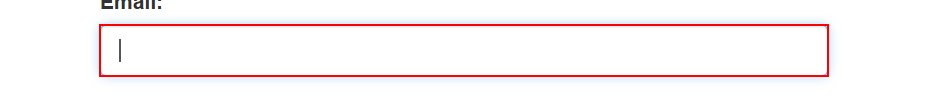
Workflow: Main

Step 1: type "[email redacted]" into the text box 'email'

Step 2: type [pswd] into the text box 'password' (no picture)

Step 3: click on the button (no picture)

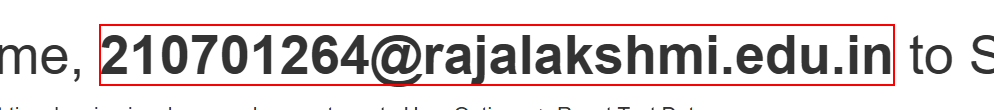
Step 4: Find Element 'STRONG' on the text